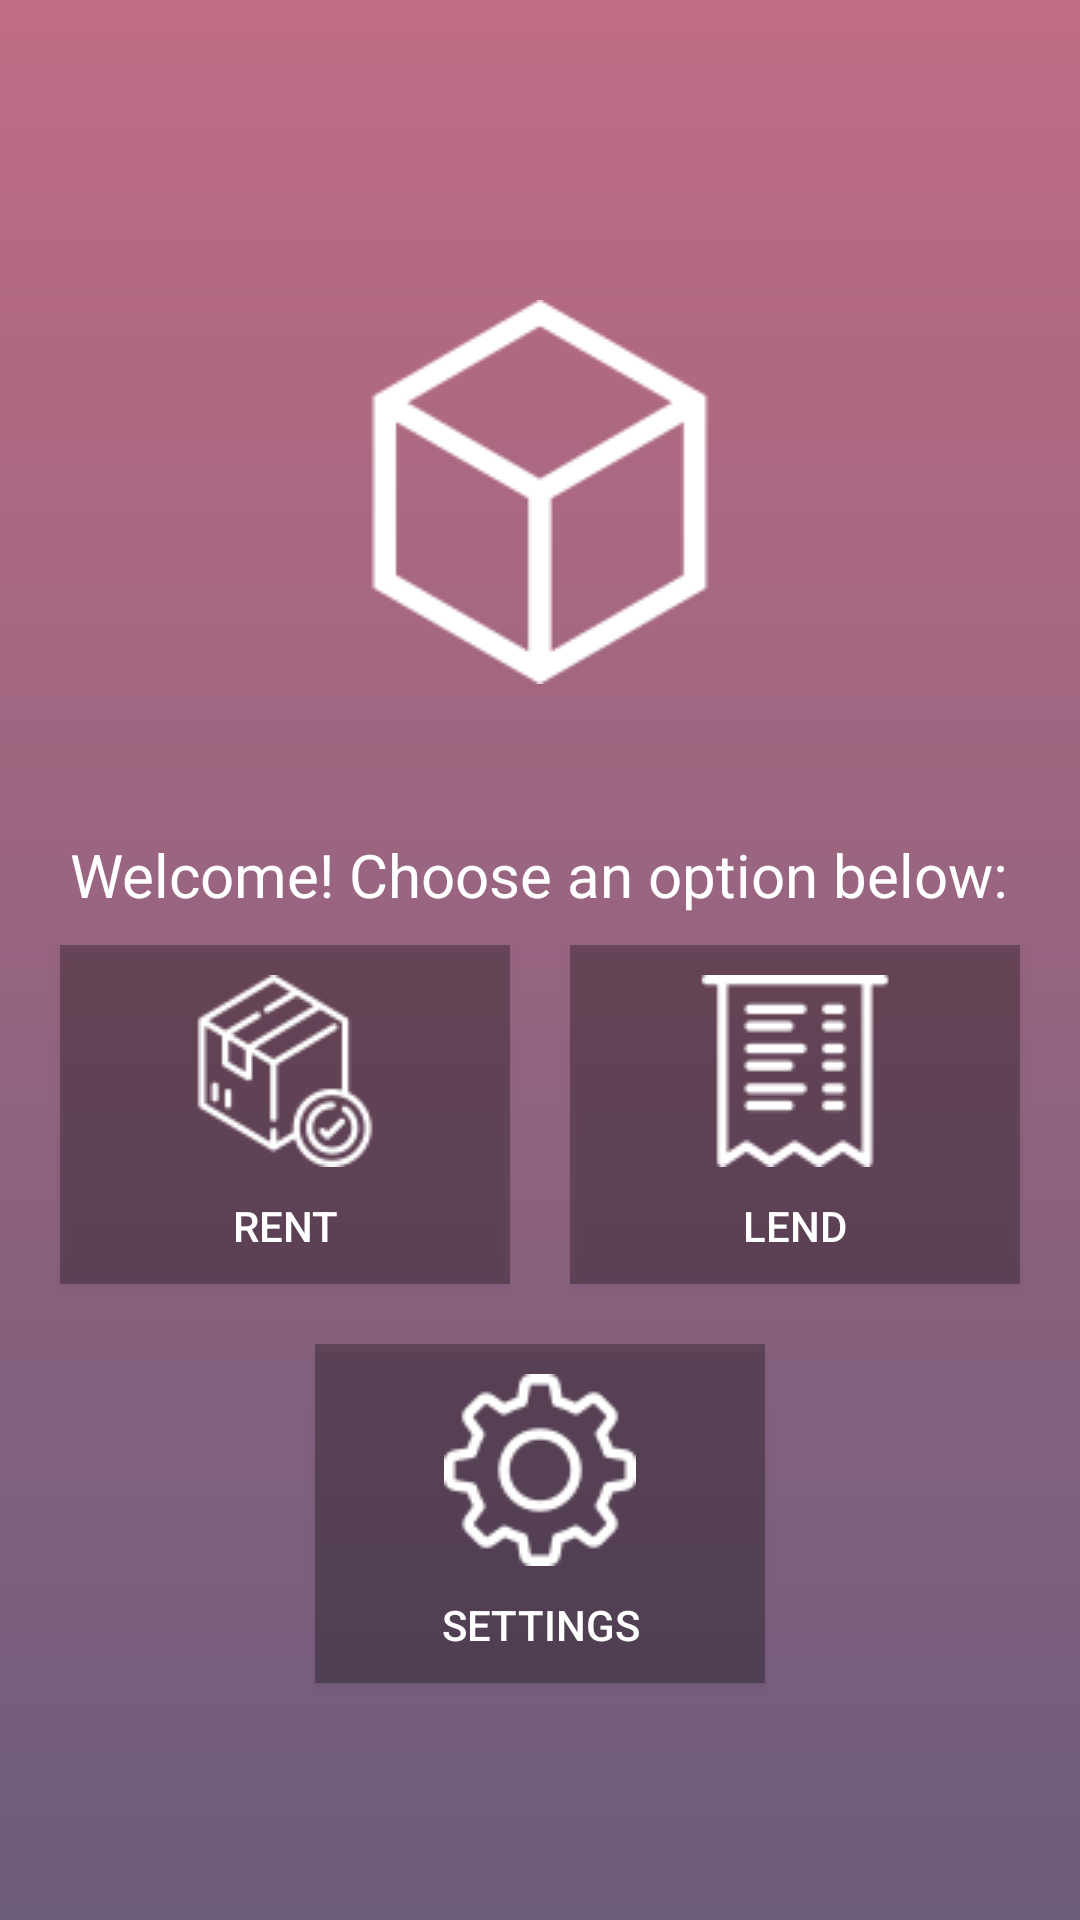

This screen was rendered from an Android layout file. Write that file and the resources it references.
<!-- AndroidManifest.xml: application theme AppTheme -->
<!-- res/layout/home_screen.xml -->
<?xml version="1.0" encoding="utf-8"?>
<LinearLayout xmlns:android="http://schemas.android.com/apk/res/android"
    android:layout_width="match_parent"
    android:layout_height="match_parent"
    android:background="@drawable/background_gradient"
    android:orientation="vertical">

    <ImageView
        android:layout_width="wrap_content"
        android:layout_height="wrap_content"
        android:layout_marginTop="100dp"
        android:layout_marginBottom="50dp"
        android:layout_gravity="center_horizontal"
        android:src="@drawable/white_logo_2">
    </ImageView>


    <TextView
        android:layout_width="wrap_content"
        android:layout_height="wrap_content"
        android:layout_gravity="center_horizontal"
        android:text="Welcome! Choose an option below:"
        android:textColor="#FFFFFF"
        android:textSize="20sp">

    </TextView>

    <GridLayout
        xmlns:tools="http://schemas.android.com/tools"
        android:layout_width="wrap_content"
        android:layout_height="wrap_content"
        android:layout_gravity="center"
        tools:context=".HomeScreen">

            <Button
            android:id="@+id/rent_button"
            android:layout_width="150dp"
            android:layout_height="wrap_content"
            android:layout_marginLeft="10dp"
            android:layout_marginRight="10dp"
            android:layout_marginTop="10dp"
            android:layout_marginBottom="10dp"
            android:layout_gravity="center"
            android:paddingTop="10dp"
            android:paddingBottom="10dp"
            android:layout_column="0"
            android:layout_row="0"
            android:text="Rent"
            android:textColor="#ffffff"
            android:drawableTop="@drawable/rent"
            android:drawablePadding="10dp"
            android:background="#4a000000">
        </Button>

        <Button
            android:id="@+id/lend_button"
            android:layout_width="150dp"
            android:layout_height="wrap_content"
            android:layout_marginLeft="10dp"
            android:layout_marginRight="10dp"
            android:layout_marginTop="10dp"
            android:layout_marginBottom="10dp"            android:paddingTop="10dp"
            android:paddingBottom="10dp"
            android:layout_column="1"
            android:layout_row="0"
            android:text="Lend"
            android:textColor="#ffffff"
            android:drawableTop="@drawable/lend"
            android:drawablePadding="10dp"
            android:background="#4a000000">
        </Button>
    </GridLayout>

        <Button
            android:id="@+id/settings_button"
            android:layout_gravity="center_horizontal"
            android:layout_width="150dp"
            android:layout_height="wrap_content"
            android:layout_marginLeft="10dp"
            android:layout_marginRight="10dp"
            android:layout_marginTop="10dp"
            android:layout_marginBottom="10dp"      android:paddingTop="10dp"
            android:paddingBottom="10dp"
            android:layout_column="1"
            android:layout_row="1"
            android:text="Settings"
            android:textColor="#ffffff"
            android:drawableTop="@drawable/settings"
            android:drawablePadding="10dp"
            android:background="#4a000000">
        </Button>



</LinearLayout>
<!-- resources referenced by this layout -->
<resources>
  <!-- drawable background_gradient (drawable) -->
  <?xml version="1.0" encoding="utf-8"?>
  <shape xmlns:android="http://schemas.android.com/apk/res/android"
      android:shape="rectangle">
      <gradient
          android:startColor="#6C5C7B"
          android:endColor="#C06C84"
          android:angle="90" />
  </shape>
  <!-- drawable lend: png bitmap (drawable, 1406 bytes) -->
  <!-- drawable rent: png bitmap (drawable, 2132 bytes) -->
  <!-- drawable settings: png bitmap (drawable, 1987 bytes) -->
  <!-- drawable white_logo_2: png bitmap (drawable, 2086 bytes) -->
  <style name="AppTheme" parent="Theme.AppCompat.Light.DarkActionBar">
          
          <item name="colorPrimary">@color/dark</item>
          <item name="colorPrimaryDark">@color/dark</item>
          <item name="colorAccent">@color/colorAccent</item>
      </style>
  <color name="dark">#34495E</color>
  <color name="colorAccent">#000000</color>
</resources>
